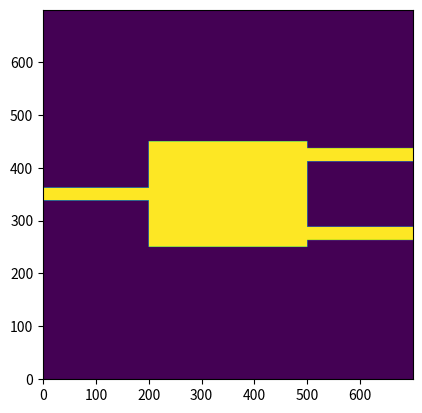

Recreate this plot in Python.
import numpy as np
import matplotlib.pyplot as plt

class MMIGeometry:
    def __init__(self, region_size=(14.0, 14.0), resolution=0.02):
        """
        初始化 MMI 几何生成器。
        
        参数：
            region_size (tuple): 物理尺寸 (Lx, Ly)，单位微米。
            resolution (float): 网格步长，单位微米。
        """
        self.Lx, self.Ly = region_size
        self.dl = resolution
        self.Nx = int(self.Lx / self.dl)
        self.Ny = int(self.Ly / self.dl)
        
        # 创建网格
        self.x = np.linspace(0, self.Lx, self.Nx)
        self.y = np.linspace(0, self.Ly, self.Ny)
        self.X, self.Y = np.meshgrid(self.x, self.y, indexing='ij')
        
        # MMI 设计参数（默认值）
        self.wg_width = 0.5
        self.mmi_width = 4.0
        self.mmi_length = 6.0 # 为了快速测试保持较短，实际器件会更长
        self.taper_width = 1.0
        self.taper_length = 1.0
        self.out_offset = 1.5 # 中心到输出臂的垂直偏移（微米）
        
        # 初始化基础 SDF
        self.sdf = np.zeros((self.Nx, self.Ny))
        self.reset_geometry()

    def reset_geometry(self):
        """重置 SDF，生成初始 MMI 形状。"""
        # 清空场景
        self.sdf = np.full((self.Nx, self.Ny), -1.0)
        
        # 中心坐标
        cy = self.Ly / 2.0
        cx = self.Lx / 2.0
        
        # 1. 输入波导（左侧）
        # 范围：x=0 到 MMI 起点
        input_y_dist = np.abs(self.Y - cy) - (self.wg_width / 2.0)
        
        # 2. MMI 主体（中心）
        mmi_start_x = (self.Lx - self.mmi_length) / 2.0
        mmi_end_x = mmi_start_x + self.mmi_length
        mmi_y_dist = np.abs(self.Y - cy) - (self.mmi_width / 2.0)
        
        # 3. 形状组合（并集）
        # 采用简单矩形近似：SDF>0 表示硅，SDF<0 表示包层（空气/SiO2）
        
        # 输入波导区域
        mask_input = (self.X < mmi_start_x) & (input_y_dist < 0)
        
        # MMI 主体区域
        mask_mmi = (self.X >= mmi_start_x) & (self.X <= mmi_end_x) & (mmi_y_dist < 0)
        
        # 输出波导（上下两臂）
        mask_out_top = (self.X > mmi_end_x) & (np.abs(self.Y - (cy + self.out_offset)) < self.wg_width/2.0)
        mask_out_bot = (self.X > mmi_end_x) & (np.abs(self.Y - (cy - self.out_offset)) < self.wg_width/2.0)
        
        self.mask = mask_input | mask_mmi | mask_out_top | mask_out_bot
        
        # 将二值掩码转换成粗略 SDF（1 为器件区，-1 为包层）
        self.sdf = np.where(self.mask, 1.0, -1.0)

    def update_sdf(self, action_map):
        """
        根据 action_map 对 SDF 做增量更新。
        为简单起见，这里把 action_map 视作作用在 MMI 区域的加性扰动。
        """
        # 假设 action_map 已与 MMI 区域尺寸匹配（或已插值）
        # 原型阶段使用全局小扰动；真实实现可映射到样条或像素
        self.sdf += action_map * 0.1 # 缩放因子

    def get_density(self):
        """基于 SDF>0 返回二值密度（0 或 1）。"""
        return (self.sdf > 0).astype(float)
        
    def get_permittivity(self, eps_struct=12.0, eps_bg=1.0):
        """返回相对介电常数分布。"""
        mask = self.get_density()
        return mask * (eps_struct - eps_bg) + eps_bg
    
    def get_straight_waveguide(self, eps_struct=12.0, eps_bg=1.0):
        """生成直波导用于归一化。"""
        cy = self.Ly / 2.0
        wg_y_dist = np.abs(self.Y - cy) - (self.wg_width / 2.0)
        mask_straight = wg_y_dist < 0
        return np.where(mask_straight, eps_struct, eps_bg)

if __name__ == "__main__":
    geo = MMIGeometry()
    plt.imshow(geo.get_density().T, origin='lower')
    plt.savefig("mmi_init.png")
    print("Geometry test complete.")
